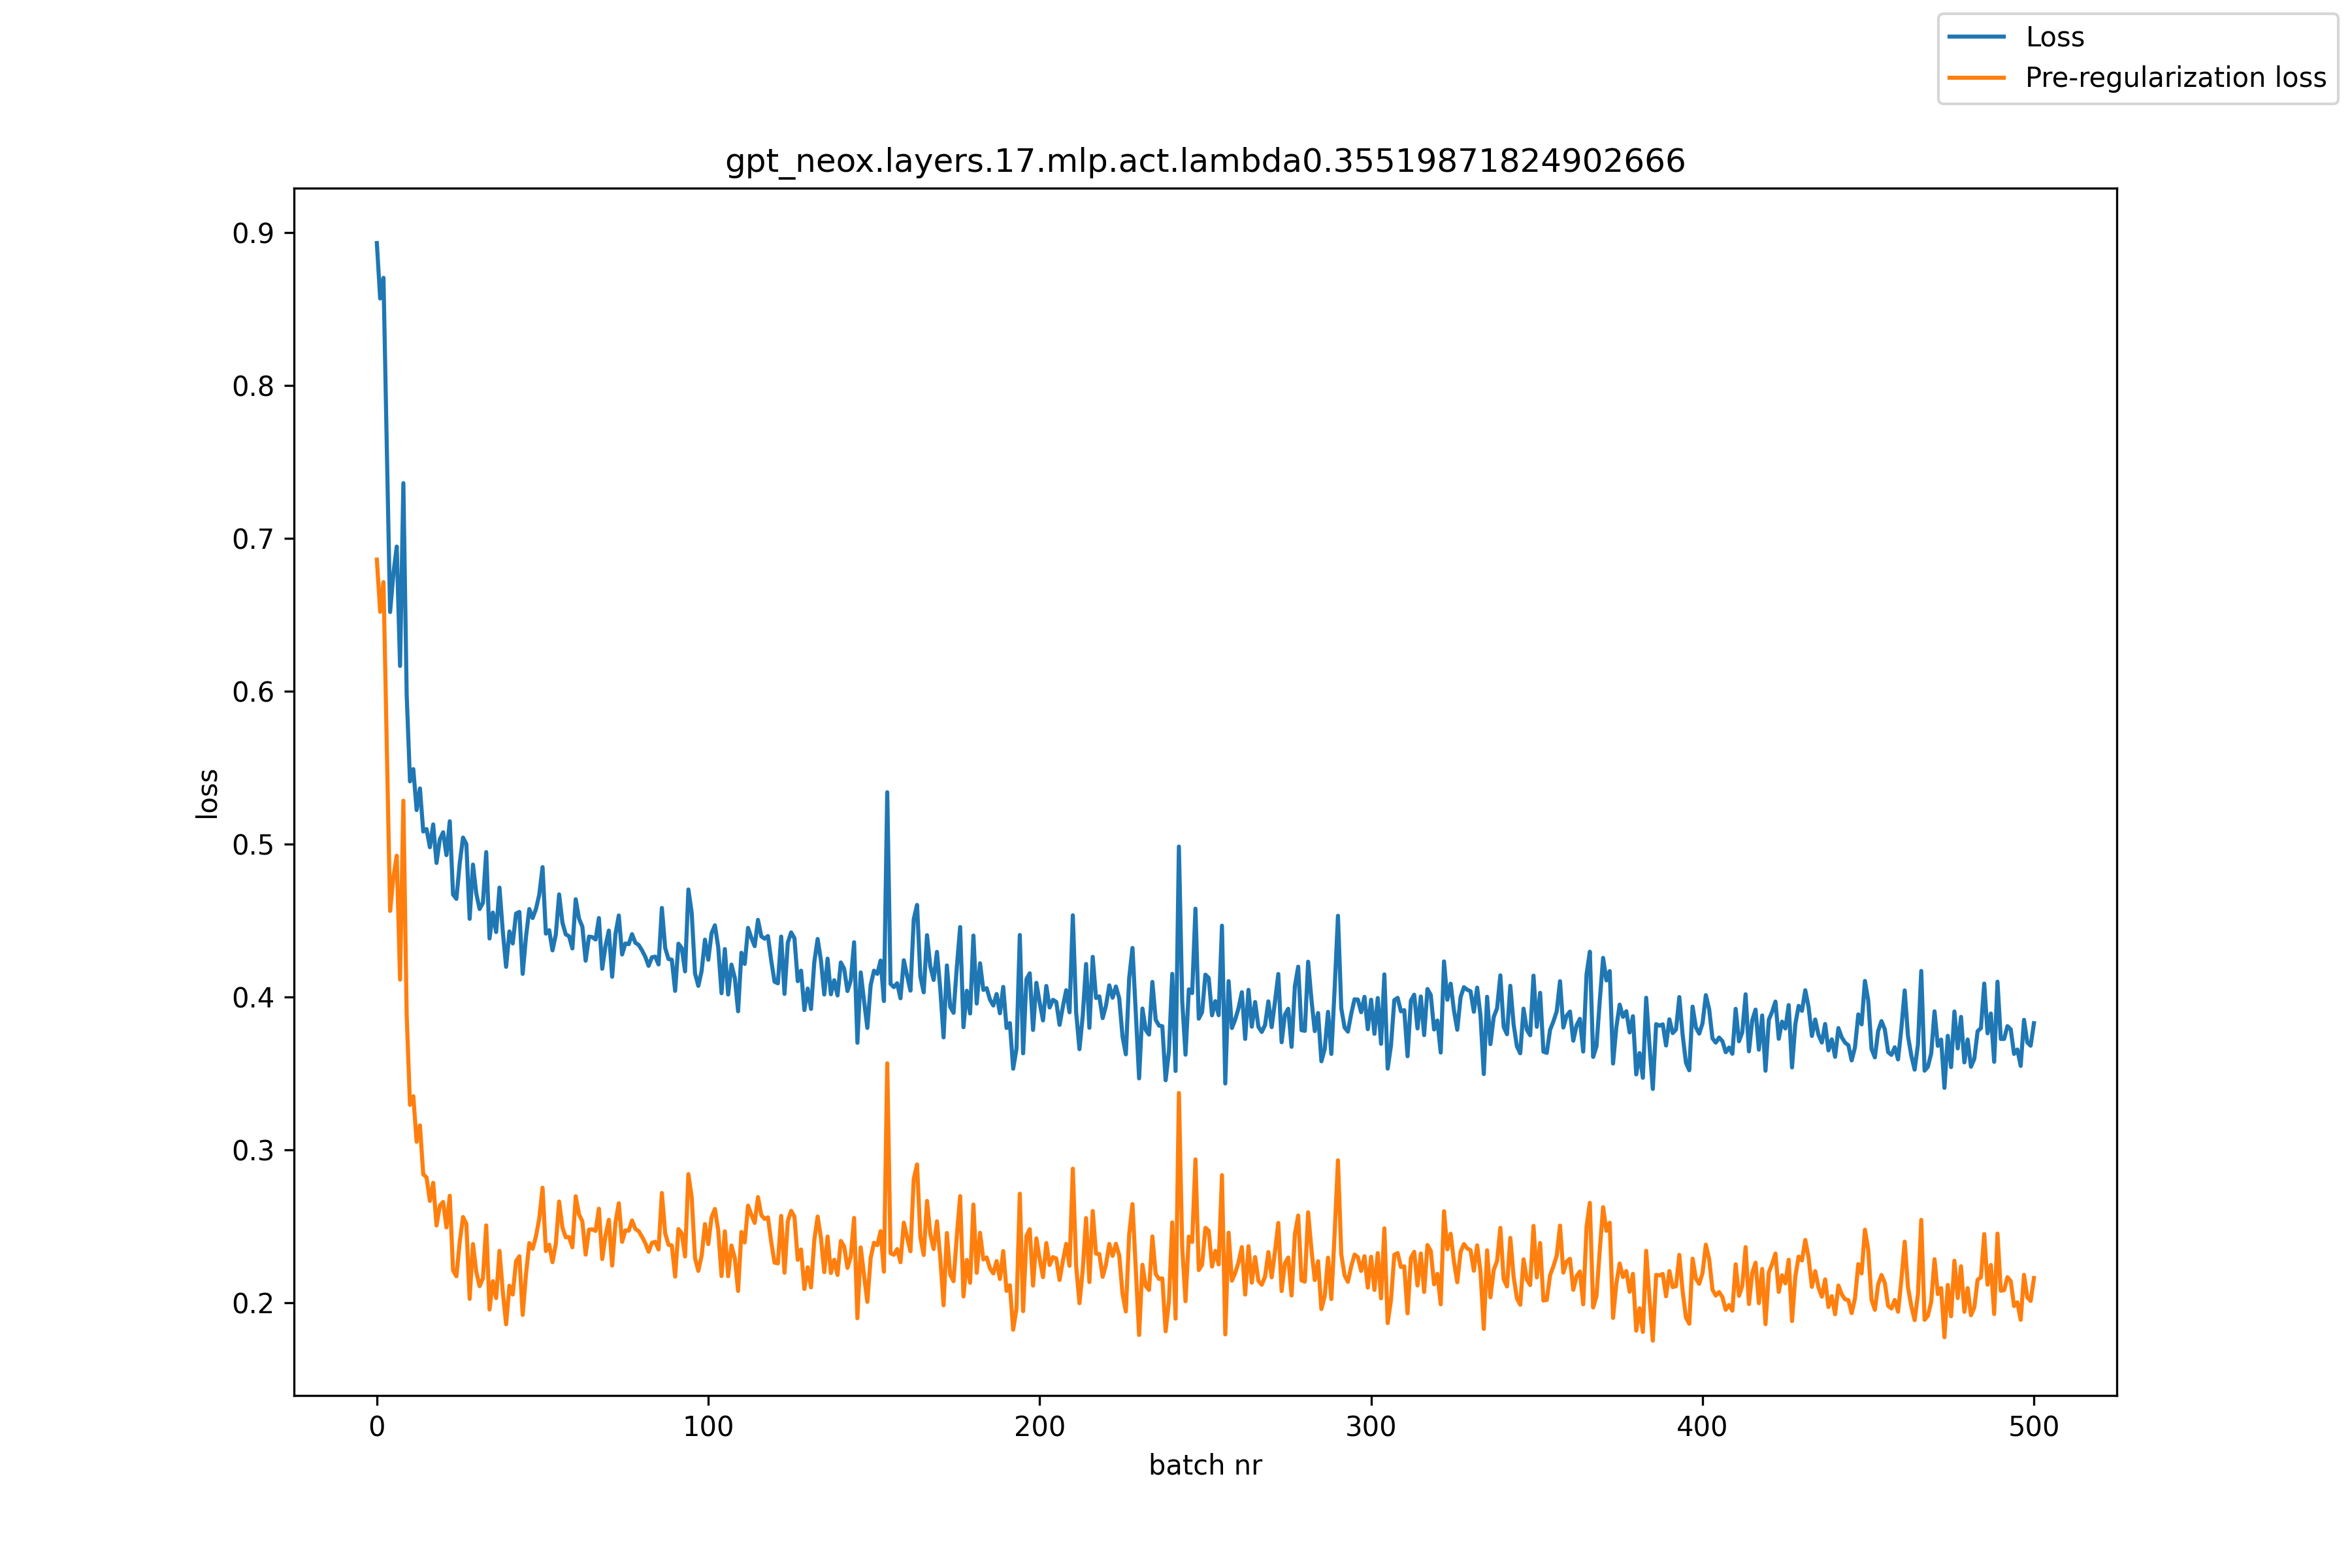

Values plotted in this chart, from the file beside it:
, loss, pre_reg_loss
0, 0.893, 0.686
1, 0.8567, 0.6519
2, 0.8703, 0.6713
3, 0.7596, 0.564
4, 0.6517, 0.4563
5, 0.677, 0.4785
6, 0.6945, 0.4923
7, 0.6165, 0.4113
8, 0.736, 0.5283
9, 0.5975, 0.3881
10, 0.541, 0.3295
11, 0.549, 0.3351
12, 0.5222, 0.3053
13, 0.5363, 0.316
14, 0.5082, 0.284
15, 0.5098, 0.2819
16, 0.4979, 0.2666
17, 0.5128, 0.2785
18, 0.4876, 0.2506
19, 0.503, 0.2634
20, 0.5077, 0.266
21, 0.4928, 0.2493
22, 0.5149, 0.27
23, 0.467, 0.2211
24, 0.4642, 0.2173
25, 0.4873, 0.2397
26, 0.5042, 0.2561
27, 0.5, 0.2516
28, 0.4511, 0.2026
29, 0.4866, 0.2384
30, 0.4677, 0.2202
31, 0.4575, 0.2109
32, 0.4615, 0.216
33, 0.4947, 0.2506
34, 0.4382, 0.1956
35, 0.4552, 0.2142
36, 0.4425, 0.2031
37, 0.4715, 0.234
38, 0.443, 0.2073
39, 0.4197, 0.186
40, 0.4428, 0.2112
41, 0.435, 0.2054
42, 0.4545, 0.2271
43, 0.4556, 0.2305
44, 0.4151, 0.1921
45, 0.4393, 0.2186
46, 0.4575, 0.2391
47, 0.4516, 0.2353
48, 0.4575, 0.2434
49, 0.4669, 0.255
50, 0.4849, 0.2753
51, 0.4414, 0.2339
52, 0.4437, 0.238
53, 0.4304, 0.2266
54, 0.4409, 0.2386
55, 0.4671, 0.2662
56, 0.4485, 0.2491
57, 0.4409, 0.2429
58, 0.4397, 0.243
59, 0.4317, 0.2363
... 441 more rows
